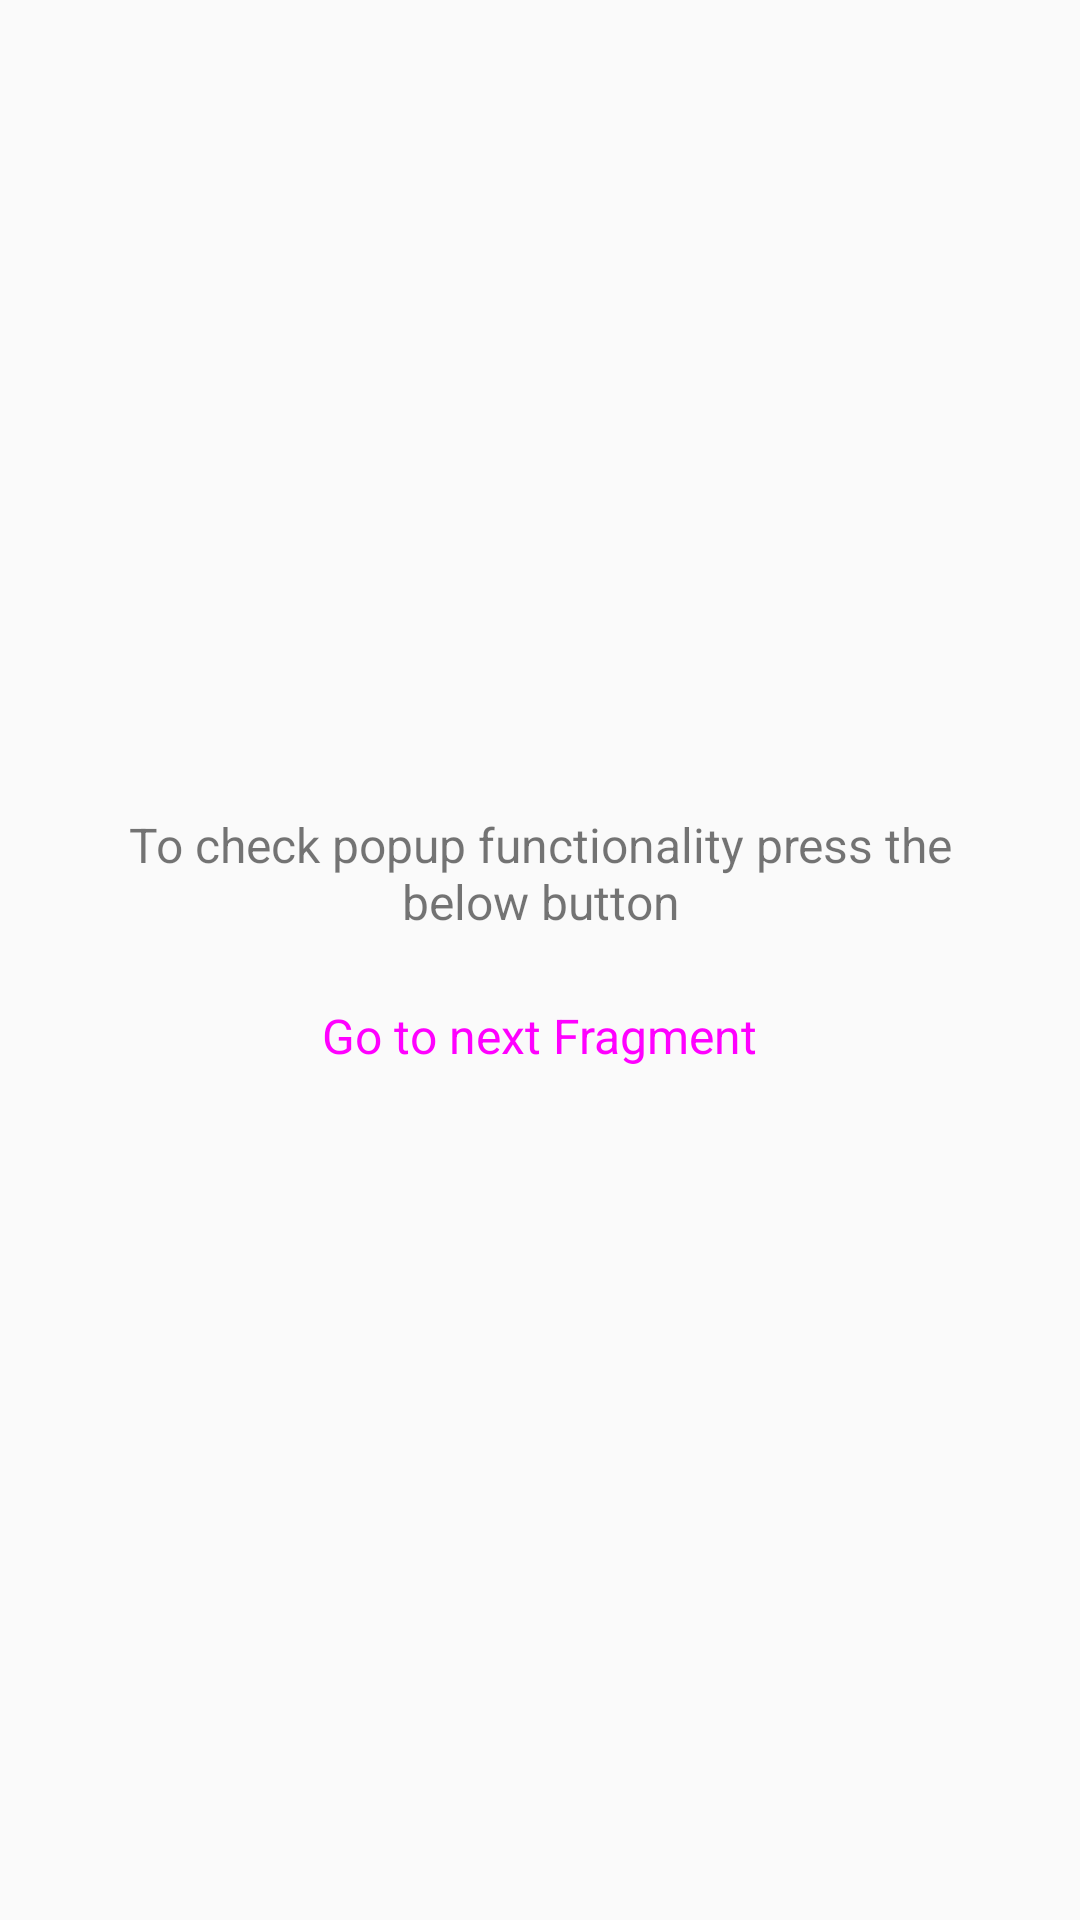

This screen was rendered from an Android layout file. Write that file and the resources it references.
<!-- AndroidManifest.xml: application theme AppTheme -->
<!-- res/layout/popup_fragment_one.xml -->
<?xml version="1.0" encoding="utf-8"?>
<LinearLayout xmlns:android="http://schemas.android.com/apk/res/android"
    android:layout_width="match_parent"
    android:layout_height="match_parent"
    android:orientation="vertical"
    android:gravity="center">

    <TextView
        android:layout_width="wrap_content"
        android:layout_height="wrap_content"
        android:text="@string/popup_fragment_one"
        android:layout_marginStart="20dp"
        android:layout_marginEnd="20dp"
        android:gravity="center"
        android:textSize="16sp"/>

    <Button
        android:id="@+id/next_fragment"
        style="@style/Widget.MaterialComponents.Button"
        android:layout_width="wrap_content"
        android:layout_height="wrap_content"
        android:layout_marginTop="10dp"
        android:text="@string/next_fragment"
        android:textSize="16sp" />
</LinearLayout>
<!-- resources referenced by this layout -->
<resources>
  <string name="next_fragment">Go to next Fragment</string>
  <string name="popup_fragment_one">To check popup functionality press the below button</string>
  <style name="AppTheme" parent="Theme.AppCompat.Light.NoActionBar">
          
          <item name="colorPrimary">@color/colorPrimaryDark</item>
          <item name="colorPrimaryDark">@color/colorPrimaryDark</item>
          <item name="colorAccent">@color/colorPrimaryDark</item>
          <item name="android:windowContentTransitions">true</item>
      </style>
  <color name="colorPrimaryDark">#07ce6d</color>
</resources>
